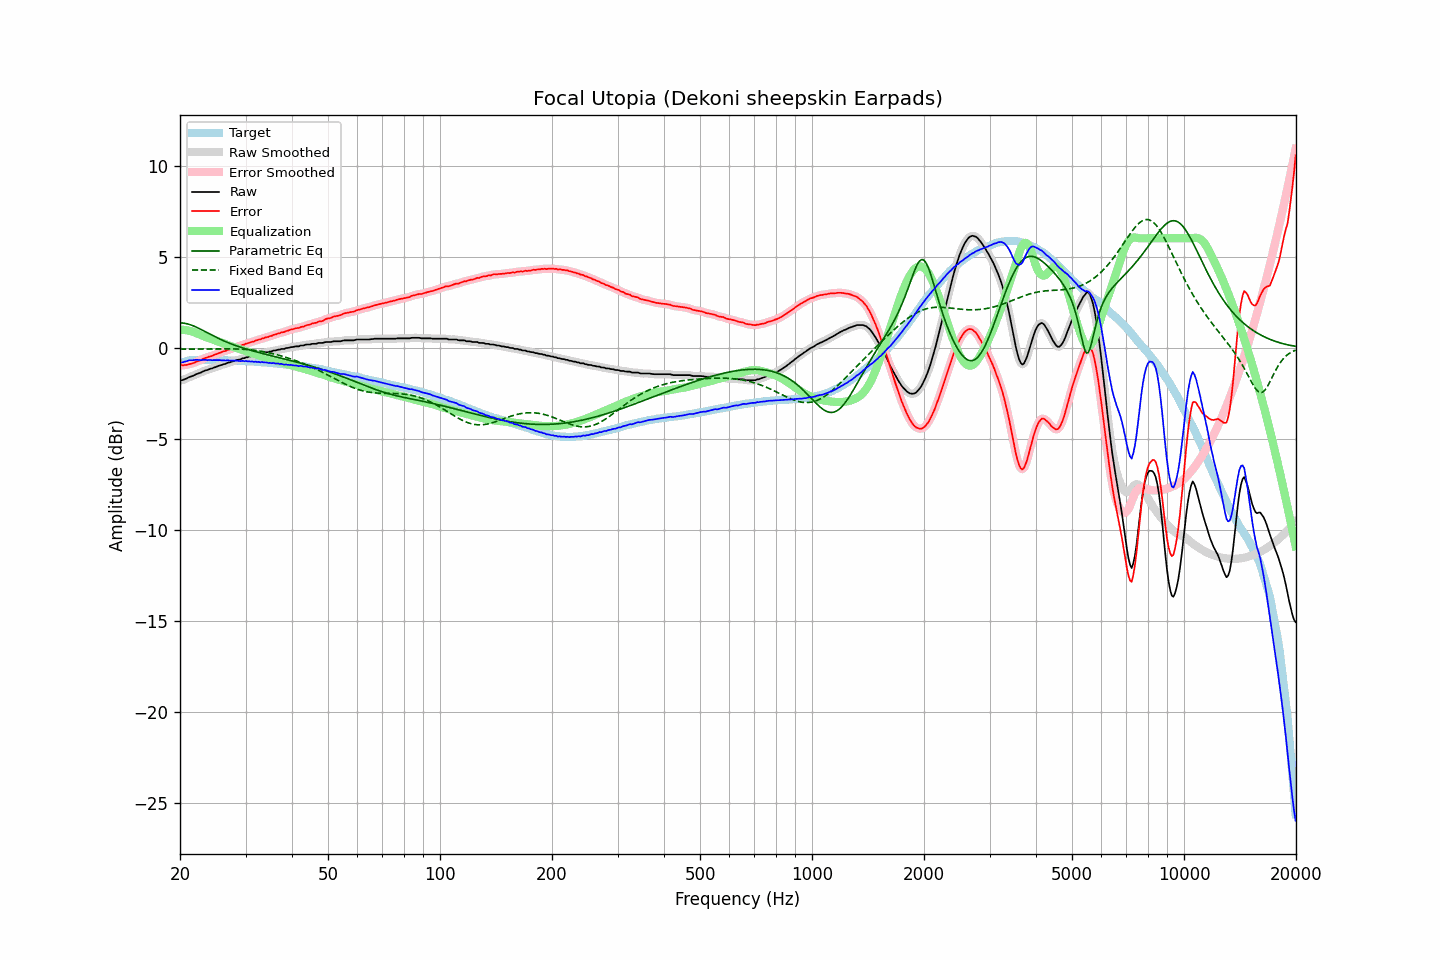

Data behind this chart, as committed beside it:
frequency, raw, error, smoothed, error_smoothed, equalization, parametric_eq, fixed_band_eq, equalized_raw, equalized_smoothed, target
20.00, -1.83, -0.97, -1.83, -0.97, 0.98, 1.36, -0.09, -0.85, -0.85, -0.86
20.20, -1.80, -0.97, -1.80, -0.97, 0.98, 1.35, -0.09, -0.82, -0.83, -0.83
20.40, -1.78, -0.98, -1.77, -0.97, 0.97, 1.34, -0.09, -0.81, -0.80, -0.80
20.61, -1.74, -0.96, -1.74, -0.97, 0.96, 1.33, -0.09, -0.78, -0.78, -0.78
20.81, -1.71, -0.96, -1.70, -0.96, 0.95, 1.31, -0.09, -0.76, -0.75, -0.75
21.02, -1.66, -0.94, -1.66, -0.93, 0.93, 1.29, -0.09, -0.73, -0.73, -0.72
21.23, -1.62, -0.91, -1.62, -0.92, 0.91, 1.26, -0.09, -0.70, -0.71, -0.71
21.44, -1.59, -0.89, -1.59, -0.89, 0.89, 1.23, -0.09, -0.70, -0.70, -0.70
21.66, -1.56, -0.87, -1.55, -0.86, 0.86, 1.20, -0.09, -0.70, -0.69, -0.69
21.87, -1.52, -0.83, -1.51, -0.83, 0.83, 1.16, -0.09, -0.69, -0.68, -0.69
22.09, -1.47, -0.79, -1.47, -0.79, 0.79, 1.12, -0.09, -0.67, -0.68, -0.68
22.31, -1.44, -0.76, -1.44, -0.76, 0.76, 1.08, -0.09, -0.68, -0.68, -0.68
22.54, -1.41, -0.73, -1.41, -0.73, 0.72, 1.04, -0.09, -0.69, -0.69, -0.68
22.76, -1.38, -0.70, -1.37, -0.69, 0.68, 0.99, -0.09, -0.69, -0.69, -0.68
22.99, -1.33, -0.64, -1.33, -0.64, 0.65, 0.95, -0.09, -0.68, -0.68, -0.69
23.22, -1.29, -0.60, -1.29, -0.60, 0.61, 0.90, -0.08, -0.68, -0.68, -0.69
23.45, -1.26, -0.57, -1.26, -0.57, 0.58, 0.86, -0.08, -0.68, -0.68, -0.69
23.69, -1.24, -0.55, -1.23, -0.54, 0.54, 0.81, -0.08, -0.69, -0.69, -0.69
23.92, -1.20, -0.50, -1.20, -0.51, 0.51, 0.76, -0.08, -0.69, -0.69, -0.69
24.16, -1.17, -0.48, -1.17, -0.49, 0.48, 0.72, -0.08, -0.69, -0.69, -0.68
24.40, -1.15, -0.46, -1.14, -0.45, 0.45, 0.67, -0.08, -0.70, -0.69, -0.68
24.65, -1.11, -0.41, -1.11, -0.42, 0.42, 0.63, -0.08, -0.69, -0.70, -0.69
24.89, -1.08, -0.38, -1.08, -0.38, 0.38, 0.58, -0.08, -0.69, -0.69, -0.69
25.14, -1.05, -0.35, -1.04, -0.35, 0.35, 0.54, -0.08, -0.70, -0.69, -0.69
25.39, -1.01, -0.31, -1.01, -0.32, 0.32, 0.50, -0.08, -0.69, -0.69, -0.70
25.65, -0.98, -0.28, -0.98, -0.28, 0.28, 0.45, -0.08, -0.69, -0.70, -0.70
25.91, -0.96, -0.25, -0.95, -0.25, 0.25, 0.41, -0.07, -0.71, -0.70, -0.71
26.16, -0.92, -0.21, -0.93, -0.22, 0.22, 0.37, -0.07, -0.70, -0.71, -0.71
26.43, -0.91, -0.20, -0.90, -0.19, 0.19, 0.34, -0.07, -0.72, -0.71, -0.71
26.69, -0.87, -0.16, -0.87, -0.16, 0.16, 0.30, -0.07, -0.71, -0.71, -0.71
26.96, -0.83, -0.12, -0.84, -0.13, 0.13, 0.26, -0.07, -0.70, -0.71, -0.71
27.23, -0.82, -0.11, -0.81, -0.10, 0.10, 0.23, -0.07, -0.72, -0.71, -0.71
27.50, -0.78, -0.07, -0.78, -0.07, 0.07, 0.19, -0.08, -0.71, -0.72, -0.71
27.77, -0.76, -0.04, -0.76, -0.04, 0.04, 0.16, -0.08, -0.72, -0.72, -0.72
28.05, -0.73, -0.01, -0.73, -0.00, 0.01, 0.13, -0.08, -0.72, -0.72, -0.72
28.33, -0.70, 0.03, -0.70, 0.03, -0.02, 0.10, -0.08, -0.72, -0.73, -0.73
28.62, -0.68, 0.06, -0.68, 0.05, -0.05, 0.06, -0.08, -0.73, -0.73, -0.73
28.90, -0.66, 0.08, -0.65, 0.08, -0.08, 0.04, -0.09, -0.74, -0.74, -0.73
29.19, -0.64, 0.11, -0.63, 0.11, -0.11, 0.01, -0.09, -0.75, -0.74, -0.75
29.48, -0.59, 0.15, -0.60, 0.14, -0.14, -0.02, -0.10, -0.73, -0.74, -0.74
29.78, -0.59, 0.16, -0.58, 0.17, -0.17, -0.05, -0.10, -0.76, -0.75, -0.75
30.08, -0.54, 0.21, -0.55, 0.20, -0.20, -0.08, -0.11, -0.74, -0.75, -0.75
30.38, -0.54, 0.22, -0.53, 0.23, -0.23, -0.10, -0.11, -0.77, -0.76, -0.76
30.68, -0.50, 0.26, -0.50, 0.26, -0.26, -0.13, -0.12, -0.76, -0.76, -0.76
30.99, -0.49, 0.28, -0.48, 0.28, -0.29, -0.15, -0.13, -0.77, -0.77, -0.77
31.30, -0.45, 0.32, -0.46, 0.32, -0.32, -0.18, -0.14, -0.76, -0.77, -0.77
31.61, -0.45, 0.33, -0.44, 0.34, -0.34, -0.20, -0.15, -0.79, -0.78, -0.77
31.93, -0.40, 0.39, -0.41, 0.38, -0.37, -0.23, -0.16, -0.77, -0.78, -0.79
32.24, -0.40, 0.40, -0.39, 0.40, -0.40, -0.25, -0.17, -0.80, -0.79, -0.80
32.57, -0.36, 0.44, -0.36, 0.43, -0.43, -0.28, -0.19, -0.79, -0.80, -0.80
32.89, -0.36, 0.44, -0.35, 0.46, -0.46, -0.30, -0.20, -0.82, -0.80, -0.80
33.22, -0.31, 0.50, -0.32, 0.49, -0.49, -0.32, -0.22, -0.79, -0.81, -0.81
33.55, -0.31, 0.51, -0.30, 0.52, -0.51, -0.34, -0.23, -0.82, -0.81, -0.81
33.89, -0.28, 0.55, -0.28, 0.54, -0.54, -0.37, -0.25, -0.82, -0.82, -0.82
34.23, -0.26, 0.57, -0.26, 0.57, -0.57, -0.39, -0.27, -0.82, -0.83, -0.83
34.57, -0.26, 0.58, -0.25, 0.59, -0.59, -0.41, -0.28, -0.85, -0.84, -0.84
34.92, -0.22, 0.63, -0.23, 0.62, -0.62, -0.43, -0.30, -0.84, -0.85, -0.85
35.27, -0.22, 0.63, -0.21, 0.65, -0.65, -0.46, -0.32, -0.87, -0.86, -0.85
35.62, -0.17, 0.70, -0.18, 0.68, -0.68, -0.48, -0.34, -0.85, -0.86, -0.86
35.97, -0.17, 0.71, -0.16, 0.71, -0.71, -0.50, -0.37, -0.88, -0.87, -0.88
... 635 more rows
